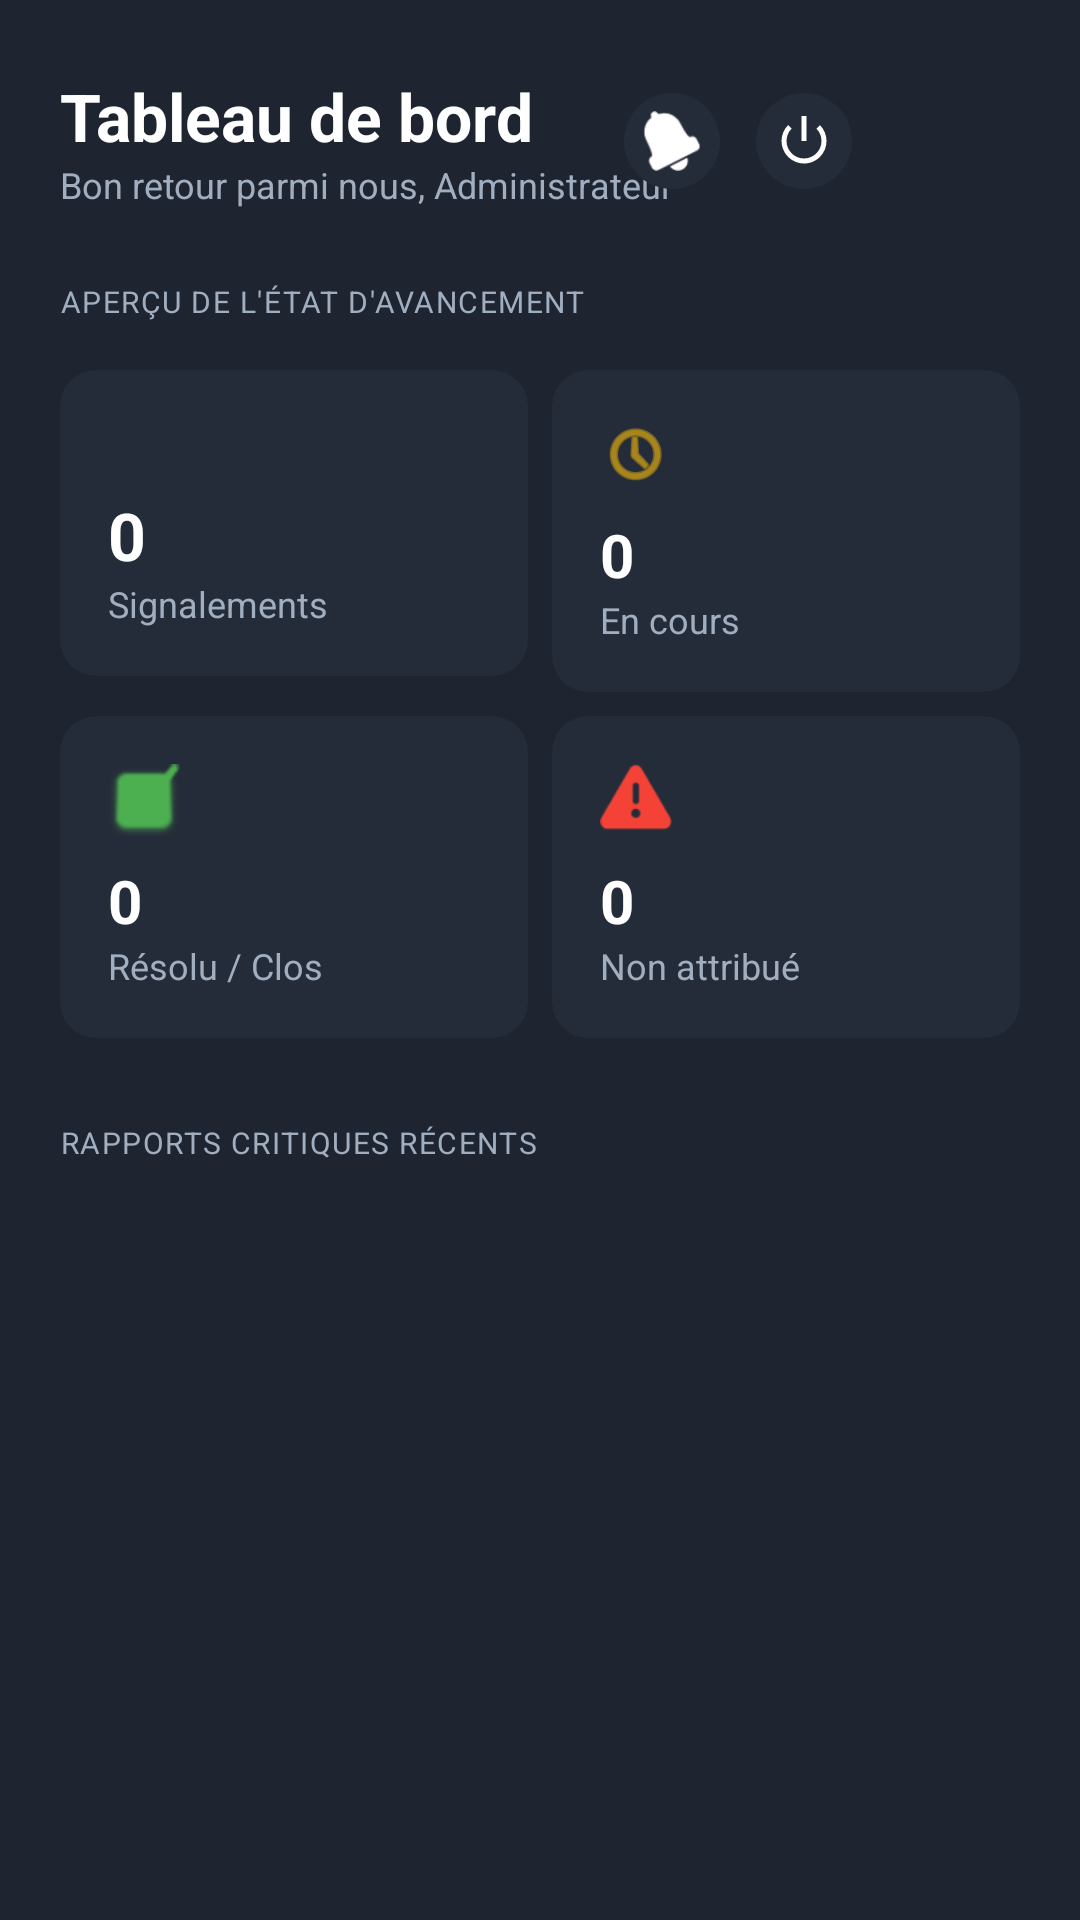

Android layout source for this screen:
<!-- AndroidManifest.xml: application theme Theme.CitizensReportSN -->
<!-- res/layout/fragment_admin_dashboard.xml -->
<?xml version="1.0" encoding="utf-8"?>
<androidx.constraintlayout.widget.ConstraintLayout xmlns:android="http://schemas.android.com/apk/res/android"
    xmlns:app="http://schemas.android.com/apk/res-auto"
    xmlns:tools="http://schemas.android.com/tools"
    android:layout_width="match_parent"
    android:layout_height="match_parent"
    android:background="@color/admin_bg">

    
    <TextView
        android:id="@+id/tvHeaderTitle"
        android:layout_width="wrap_content"
        android:layout_height="wrap_content"
        android:layout_marginStart="20dp"
        android:layout_marginTop="24dp"
        android:text="Tableau de bord"
        android:textColor="@color/admin_text_white"
        android:textSize="22sp"
        android:textStyle="bold"
        app:layout_constraintStart_toStartOf="parent"
        app:layout_constraintTop_toTopOf="parent" />

    <TextView
        android:id="@+id/tvHeaderSubtitle"
        android:layout_width="wrap_content"
        android:layout_height="wrap_content"
        android:layout_marginStart="20dp"
        android:text="Bon retour parmi nous, Administrateur"
        android:textColor="@color/admin_text_dim"
        android:textSize="12sp"
        app:layout_constraintStart_toStartOf="parent"
        app:layout_constraintTop_toBottomOf="@id/tvHeaderTitle" />

    <ImageView
        android:id="@+id/ivNotification"
        android:layout_width="32dp"
        android:layout_height="32dp"
        android:layout_marginEnd="12dp"
        android:background="@drawable/bg_admin_icon_circle"
        android:padding="6dp"
        android:src="@android:drawable/ic_popup_reminder"
        app:layout_constraintBottom_toBottomOf="@id/tvHeaderSubtitle"
        app:layout_constraintEnd_toStartOf="@id/btnLogout"
        app:layout_constraintTop_toTopOf="@id/tvHeaderTitle"
        app:tint="@color/admin_text_white" />

    <ImageView
        android:id="@+id/btnLogout"
        android:layout_width="32dp"
        android:layout_height="32dp"
        android:layout_marginEnd="16dp"
        android:background="@drawable/bg_admin_icon_circle"
        android:padding="6dp"
        android:src="@android:drawable/ic_lock_power_off"
        app:layout_constraintBottom_toBottomOf="@id/tvHeaderSubtitle"
        app:layout_constraintEnd_toStartOf="@id/ivProfile"
        app:layout_constraintTop_toTopOf="@id/tvHeaderTitle"
        app:tint="@color/admin_text_white" />

    <com.google.android.material.imageview.ShapeableImageView
        android:id="@+id/ivProfile"
        android:layout_width="40dp"
        android:layout_height="40dp"
        android:layout_marginEnd="20dp"
        android:src="@drawable/ic_avatar_placeholder"
        app:shapeAppearanceOverlay="@style/ShapeAppearance.Material3.Corner.Full"
        app:layout_constraintBottom_toBottomOf="@id/tvHeaderSubtitle"
        app:layout_constraintEnd_toEndOf="parent"
        app:layout_constraintTop_toTopOf="@id/tvHeaderTitle" />

    <TextView
        android:id="@+id/tvStatsLabel"
        android:layout_width="wrap_content"
        android:layout_height="wrap_content"
        android:layout_marginStart="20dp"
        android:layout_marginTop="24dp"
        android:text="APERÇU DE L'ÉTAT D'AVANCEMENT"
        android:textColor="@color/admin_text_dim"
        android:textSize="10sp"
        android:letterSpacing="0.05"
        app:layout_constraintStart_toStartOf="parent"
        app:layout_constraintTop_toBottomOf="@id/tvHeaderSubtitle" />

    
    <GridLayout
        android:id="@+id/glStats"
        android:layout_width="match_parent"
        android:layout_height="wrap_content"
        android:layout_marginHorizontal="16dp"
        android:layout_marginTop="12dp"
        android:columnCount="2"
        android:rowCount="2"
        app:layout_constraintTop_toBottomOf="@id/tvStatsLabel">

        
        <androidx.cardview.widget.CardView
            android:layout_width="0dp"
            android:layout_height="wrap_content"
            android:layout_columnWeight="1"
            android:layout_margin="4dp"
            app:cardBackgroundColor="@color/admin_card_bg"
            app:cardCornerRadius="12dp"
            app:cardElevation="0dp">
            <LinearLayout
                android:layout_width="match_parent"
                android:layout_height="wrap_content"
                android:orientation="vertical"
                android:padding="16dp">
                <ImageView
                    android:layout_width="48dp"
                    android:layout_height="48dp"
                    android:layout_gravity="end"
                    android:alpha="0.2"
                    android:src="@drawable/ic_marker_routes"
                    app:tint="@color/admin_primary" />
                <TextView
                    android:id="@+id/tvTotalReports"
                    android:layout_width="wrap_content"
                    android:layout_height="wrap_content"
                    android:layout_marginTop="-24dp"
                    android:text="0"
                    android:textColor="@color/admin_text_white"
                    android:textSize="22sp"
                    android:textStyle="bold" />
                <TextView
                    android:layout_width="wrap_content"
                    android:layout_height="wrap_content"
                    android:text="Signalements"
                    android:textColor="@color/admin_text_dim"
                    android:textSize="12sp" />
            </LinearLayout>
        </androidx.cardview.widget.CardView>

        
        <androidx.cardview.widget.CardView
            android:layout_width="0dp"
            android:layout_height="wrap_content"
            android:layout_columnWeight="1"
            android:layout_margin="4dp"
            app:cardBackgroundColor="@color/admin_card_bg"
            app:cardCornerRadius="12dp"
            app:cardElevation="0dp">
            <LinearLayout
                android:layout_width="match_parent"
                android:layout_height="wrap_content"
                android:orientation="vertical"
                android:padding="16dp">
                <ImageView
                    android:layout_width="24dp"
                    android:layout_height="24dp"
                    android:src="@android:drawable/ic_menu_recent_history"
                    app:tint="@color/admin_yellow" />
                <TextView
                    android:id="@+id/tvInProgressReports"
                    android:layout_width="wrap_content"
                    android:layout_height="wrap_content"
                    android:layout_marginTop="8dp"
                    android:text="0"
                    android:textColor="@color/admin_text_white"
                    android:textSize="20sp"
                    android:textStyle="bold" />
                <TextView
                    android:layout_width="wrap_content"
                    android:layout_height="wrap_content"
                    android:text="En cours"
                    android:textColor="@color/admin_text_dim"
                    android:textSize="12sp" />
            </LinearLayout>
        </androidx.cardview.widget.CardView>

        
        <androidx.cardview.widget.CardView
            android:layout_width="0dp"
            android:layout_height="wrap_content"
            android:layout_columnWeight="1"
            android:layout_margin="4dp"
            app:cardBackgroundColor="@color/admin_card_bg"
            app:cardCornerRadius="12dp"
            app:cardElevation="0dp">
            <LinearLayout
                android:layout_width="match_parent"
                android:layout_height="wrap_content"
                android:orientation="vertical"
                android:padding="16dp">
                <ImageView
                    android:layout_width="24dp"
                    android:layout_height="24dp"
                    android:src="@android:drawable/checkbox_on_background"
                    app:tint="@color/admin_green" />
                <TextView
                    android:id="@+id/tvResolvedReports"
                    android:layout_width="wrap_content"
                    android:layout_height="wrap_content"
                    android:layout_marginTop="8dp"
                    android:text="0"
                    android:textColor="@color/admin_text_white"
                    android:textSize="20sp"
                    android:textStyle="bold" />
                <TextView
                    android:layout_width="wrap_content"
                    android:layout_height="wrap_content"
                    android:text="Résolu / Clos"
                    android:textColor="@color/admin_text_dim"
                    android:textSize="12sp" />
            </LinearLayout>
        </androidx.cardview.widget.CardView>

        
        <androidx.cardview.widget.CardView
            android:layout_width="0dp"
            android:layout_height="wrap_content"
            android:layout_columnWeight="1"
            android:layout_margin="4dp"
            app:cardBackgroundColor="@color/admin_card_bg"
            app:cardCornerRadius="12dp"
            app:cardElevation="0dp">
            <LinearLayout
                android:layout_width="match_parent"
                android:layout_height="wrap_content"
                android:orientation="vertical"
                android:padding="16dp">
                <ImageView
                    android:layout_width="24dp"
                    android:layout_height="24dp"
                    android:src="@android:drawable/ic_dialog_alert"
                    app:tint="@color/admin_red" />
                <TextView
                    android:id="@+id/tvUnassignedReports"
                    android:layout_width="wrap_content"
                    android:layout_height="wrap_content"
                    android:layout_marginTop="8dp"
                    android:text="0"
                    android:textColor="@color/admin_text_white"
                    android:textSize="20sp"
                    android:textStyle="bold" />
                <TextView
                    android:layout_width="wrap_content"
                    android:layout_height="wrap_content"
                    android:text="Non attribué"
                    android:textColor="@color/admin_text_dim"
                    android:textSize="12sp" />
            </LinearLayout>
        </androidx.cardview.widget.CardView>
    </GridLayout>

    <TextView
        android:id="@+id/tvRecentLabel"
        android:layout_width="wrap_content"
        android:layout_height="wrap_content"
        android:layout_marginStart="20dp"
        android:layout_marginTop="24dp"
        android:text="RAPPORTS CRITIQUES RÉCENTS"
        android:textColor="@color/admin_text_dim"
        android:textSize="10sp"
        android:letterSpacing="0.05"
        app:layout_constraintStart_toStartOf="parent"
        app:layout_constraintTop_toBottomOf="@id/glStats" />

    <androidx.recyclerview.widget.RecyclerView
        android:id="@+id/rvRecentReports"
        android:layout_width="match_parent"
        android:layout_height="0dp"
        android:layout_marginTop="8dp"
        android:paddingHorizontal="16dp"
        app:layout_constraintBottom_toBottomOf="parent"
        app:layout_constraintTop_toBottomOf="@id/tvRecentLabel"
        tools:listitem="@layout/item_admin_report_critical" />

</androidx.constraintlayout.widget.ConstraintLayout>
<!-- res/layout/item_admin_report_critical.xml (included above) -->
<?xml version="1.0" encoding="utf-8"?>
<androidx.cardview.widget.CardView xmlns:android="http://schemas.android.com/apk/res/android"
    xmlns:app="http://schemas.android.com/apk/res-auto"
    android:layout_width="match_parent"
    android:layout_height="wrap_content"
    android:layout_marginBottom="12dp"
    app:cardBackgroundColor="@color/admin_card_bg"
    app:cardCornerRadius="12dp"
    app:cardElevation="0dp">

    <androidx.constraintlayout.widget.ConstraintLayout
        android:layout_width="match_parent"
        android:layout_height="wrap_content"
        android:padding="12dp">

        <com.google.android.material.imageview.ShapeableImageView
            android:id="@+id/ivReportImage"
            android:layout_width="48dp"
            android:layout_height="48dp"
            android:scaleType="centerCrop"
            android:src="@android:drawable/ic_menu_gallery"
            app:layout_constraintStart_toStartOf="parent"
            app:layout_constraintTop_toTopOf="parent"
            app:shapeAppearanceOverlay="@style/ShapeAppearanceOverlay.App.CornerSize12" />

        <TextView
            android:id="@+id/tvReportTitle"
            android:layout_width="0dp"
            android:layout_height="wrap_content"
            android:layout_marginStart="12dp"
            android:ellipsize="end"
            android:maxLines="1"
            android:text="Débordement des égouts ..."
            android:textColor="@color/admin_text_white"
            android:textSize="14sp"
            android:textStyle="bold"
            app:layout_constraintEnd_toEndOf="parent"
            app:layout_constraintStart_toEndOf="@id/ivReportImage"
            app:layout_constraintTop_toTopOf="parent" />

        <TextView
            android:id="@+id/tvReportDesc"
            android:layout_width="0dp"
            android:layout_height="wrap_content"
            android:layout_marginTop="2dp"
            android:ellipsize="end"
            android:maxLines="1"
            android:text="De l'eau et des déchets s'écoulent près d'un passage"
            android:textColor="@color/admin_text_dim"
            android:textSize="12sp"
            app:layout_constraintEnd_toEndOf="parent"
            app:layout_constraintStart_toStartOf="@id/tvReportTitle"
            app:layout_constraintTop_toBottomOf="@id/tvReportTitle" />

        <TextView
            android:id="@+id/tvPriorityBadge"
            android:layout_width="wrap_content"
            android:layout_height="wrap_content"
            android:layout_marginTop="8dp"
            android:background="@drawable/bg_admin_badge_urgent"
            android:paddingHorizontal="8dp"
            android:paddingVertical="2dp"
            android:text="Urgent"
            android:textColor="@color/admin_red"
            android:textSize="10sp"
            android:textStyle="bold"
            app:layout_constraintStart_toStartOf="@id/tvReportTitle"
            app:layout_constraintTop_toBottomOf="@id/tvReportDesc" />

        <TextView
            android:id="@+id/tvTimeAgo"
            android:layout_width="wrap_content"
            android:layout_height="wrap_content"
            android:layout_marginStart="8dp"
            android:text="il y a 2 mins"
            android:textColor="@color/admin_text_dim"
            android:textSize="10sp"
            app:layout_constraintBottom_toBottomOf="@id/tvPriorityBadge"
            app:layout_constraintStart_toEndOf="@id/tvPriorityBadge"
            app:layout_constraintTop_toTopOf="@id/tvPriorityBadge" />

    </androidx.constraintlayout.widget.ConstraintLayout>
</androidx.cardview.widget.CardView>
<!-- resources referenced by this layout -->
<resources>
  <color name="admin_bg">#1E2530</color>
  <color name="admin_card_bg">#252C39</color>
  <color name="admin_green">#4CAF50</color>
  <color name="admin_primary">#6666FF</color>
  <color name="admin_red">#F44336</color>
  <color name="admin_text_dim">#A0AEC0</color>
  <color name="admin_text_white">#FFFFFF</color>
  <color name="admin_yellow">#FFC107</color>
  <!-- drawable bg_admin_badge_urgent (drawable) -->
  <?xml version="1.0" encoding="utf-8"?>
  <shape xmlns:android="http://schemas.android.com/apk/res/android">
      <solid android:color="#33FF3D00" />
      <corners android:radius="4dp" />
  </shape>
  <!-- drawable bg_admin_icon_circle (drawable) -->
  <?xml version="1.0" encoding="utf-8"?>
  <shape xmlns:android="http://schemas.android.com/apk/res/android"
      android:shape="oval">
      <solid android:color="@color/admin_card_bg" />
  </shape>
  <style name="ShapeAppearanceOverlay.App.CornerSize12" parent="">
          <item name="cornerSize">12dp</item>
      </style>
  <style name="Theme.CitizensReportSN" parent="Base.Theme.CitizensReportSN" />
  <style name="Base.Theme.CitizensReportSN" parent="Theme.Material3.Light.NoActionBar">
          
          
      </style>
</resources>
